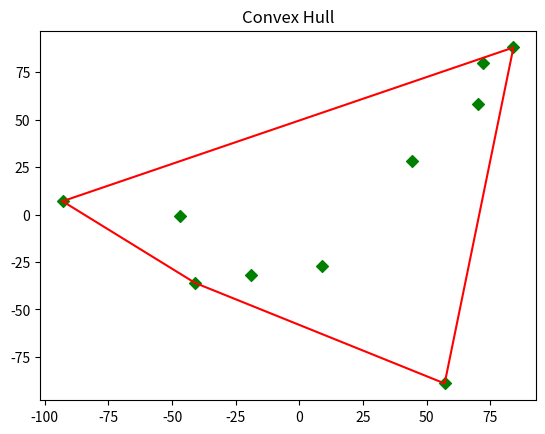

Write Python code to recreate this figure.
# https://startupnextdoor.com/computing-convex-hull-in-python/
from collections import namedtuple
import matplotlib.pyplot as plt
import random

Point = namedtuple('Point', 'x y')


class ConvexHull(object):
    _points = []
    _hull_points = []

    def __init__(self):
        pass

    def add(self, point):
        self._points.append(point)

    def _get_orientation(self, origin, p1, p2):
        '''
        Returns the orientation of the Point p1 with regards to Point p2 using origin.
        Negative if p1 is counter- clockwise of p2.
        目的是找逆时针方向的p2，即函数返回值>0的点

        # # https://www.geeksforgeeks.org/check-if-two-given-line-segments-intersect/
        # # 斜率相减  p1p0 ,p2p0
        # # >0 :clockwise
        # # <0 :counterclockwise
        # # =0 : colinear
        '''
        difference = (
            (p1.y-origin.y)* (p2.x-origin.x)- (p2.y-origin.y)*(p1.x-origin.x)

        )


        return difference

    def compute_hull(self):
        '''
        Computes the points that make up the convex hull.
        :return:
        '''
        points = self._points #namedtuple('point',['x','y'])

        # get leftmost point
        start = points[0] #leftmost point
        min_x = start.x
        for p in points[1:]:
            if p.x < min_x:
                min_x = p.x
                start = p

        point = start
        self._hull_points.append(start)

        far_point = None
        while far_point is not start: #转了一圈

            # get the first point (initial max) to use to compare with others
            # 在点集里找一个非origin/start/pivot点的初始点p1
            p1 = None
            for p in points:
                if p is point: # is 比较两个对象是否相同（内存地址）， ==比较两个对象是否内容相同
                    continue
                else:
                    p1 = p
                    break

            far_point = p1

            for p2 in points:
                # ensure we aren't comparing to self or pivot point
                if p2 is point or p2 is p1:
                    continue
                else:
                    direction = self._get_orientation(point, far_point, p2)
                    if direction < 0: # p2相对p1为逆时针
                        far_point = p2

            self._hull_points.append(far_point)
            point = far_point

    def get_hull_points(self):
        if self._points and not self._hull_points:
            self.compute_hull()

        return self._hull_points

    def display(self):
        # all points
        x = [p.x for p in self._points]
        y = [p.y for p in self._points]
        # https://blog.csdn.net/qiu931110/article/details/68130199
        plt.scatter(x, y, marker='D', c= 'g')

        # hull points
        hx = [p.x for p in self._hull_points]
        hy = [p.y for p in self._hull_points]
        plt.plot(hx, hy, c= 'r')

        plt.title('Convex Hull')
        plt.show()


def main():
    ch = ConvexHull()
    for _ in range(10):
        ch.add(Point(random.randint(-100, 100), random.randint(-100, 100)))

    print("Points on hull:", ch.get_hull_points())
    ch.display()


if __name__ == '__main__':
    main()
